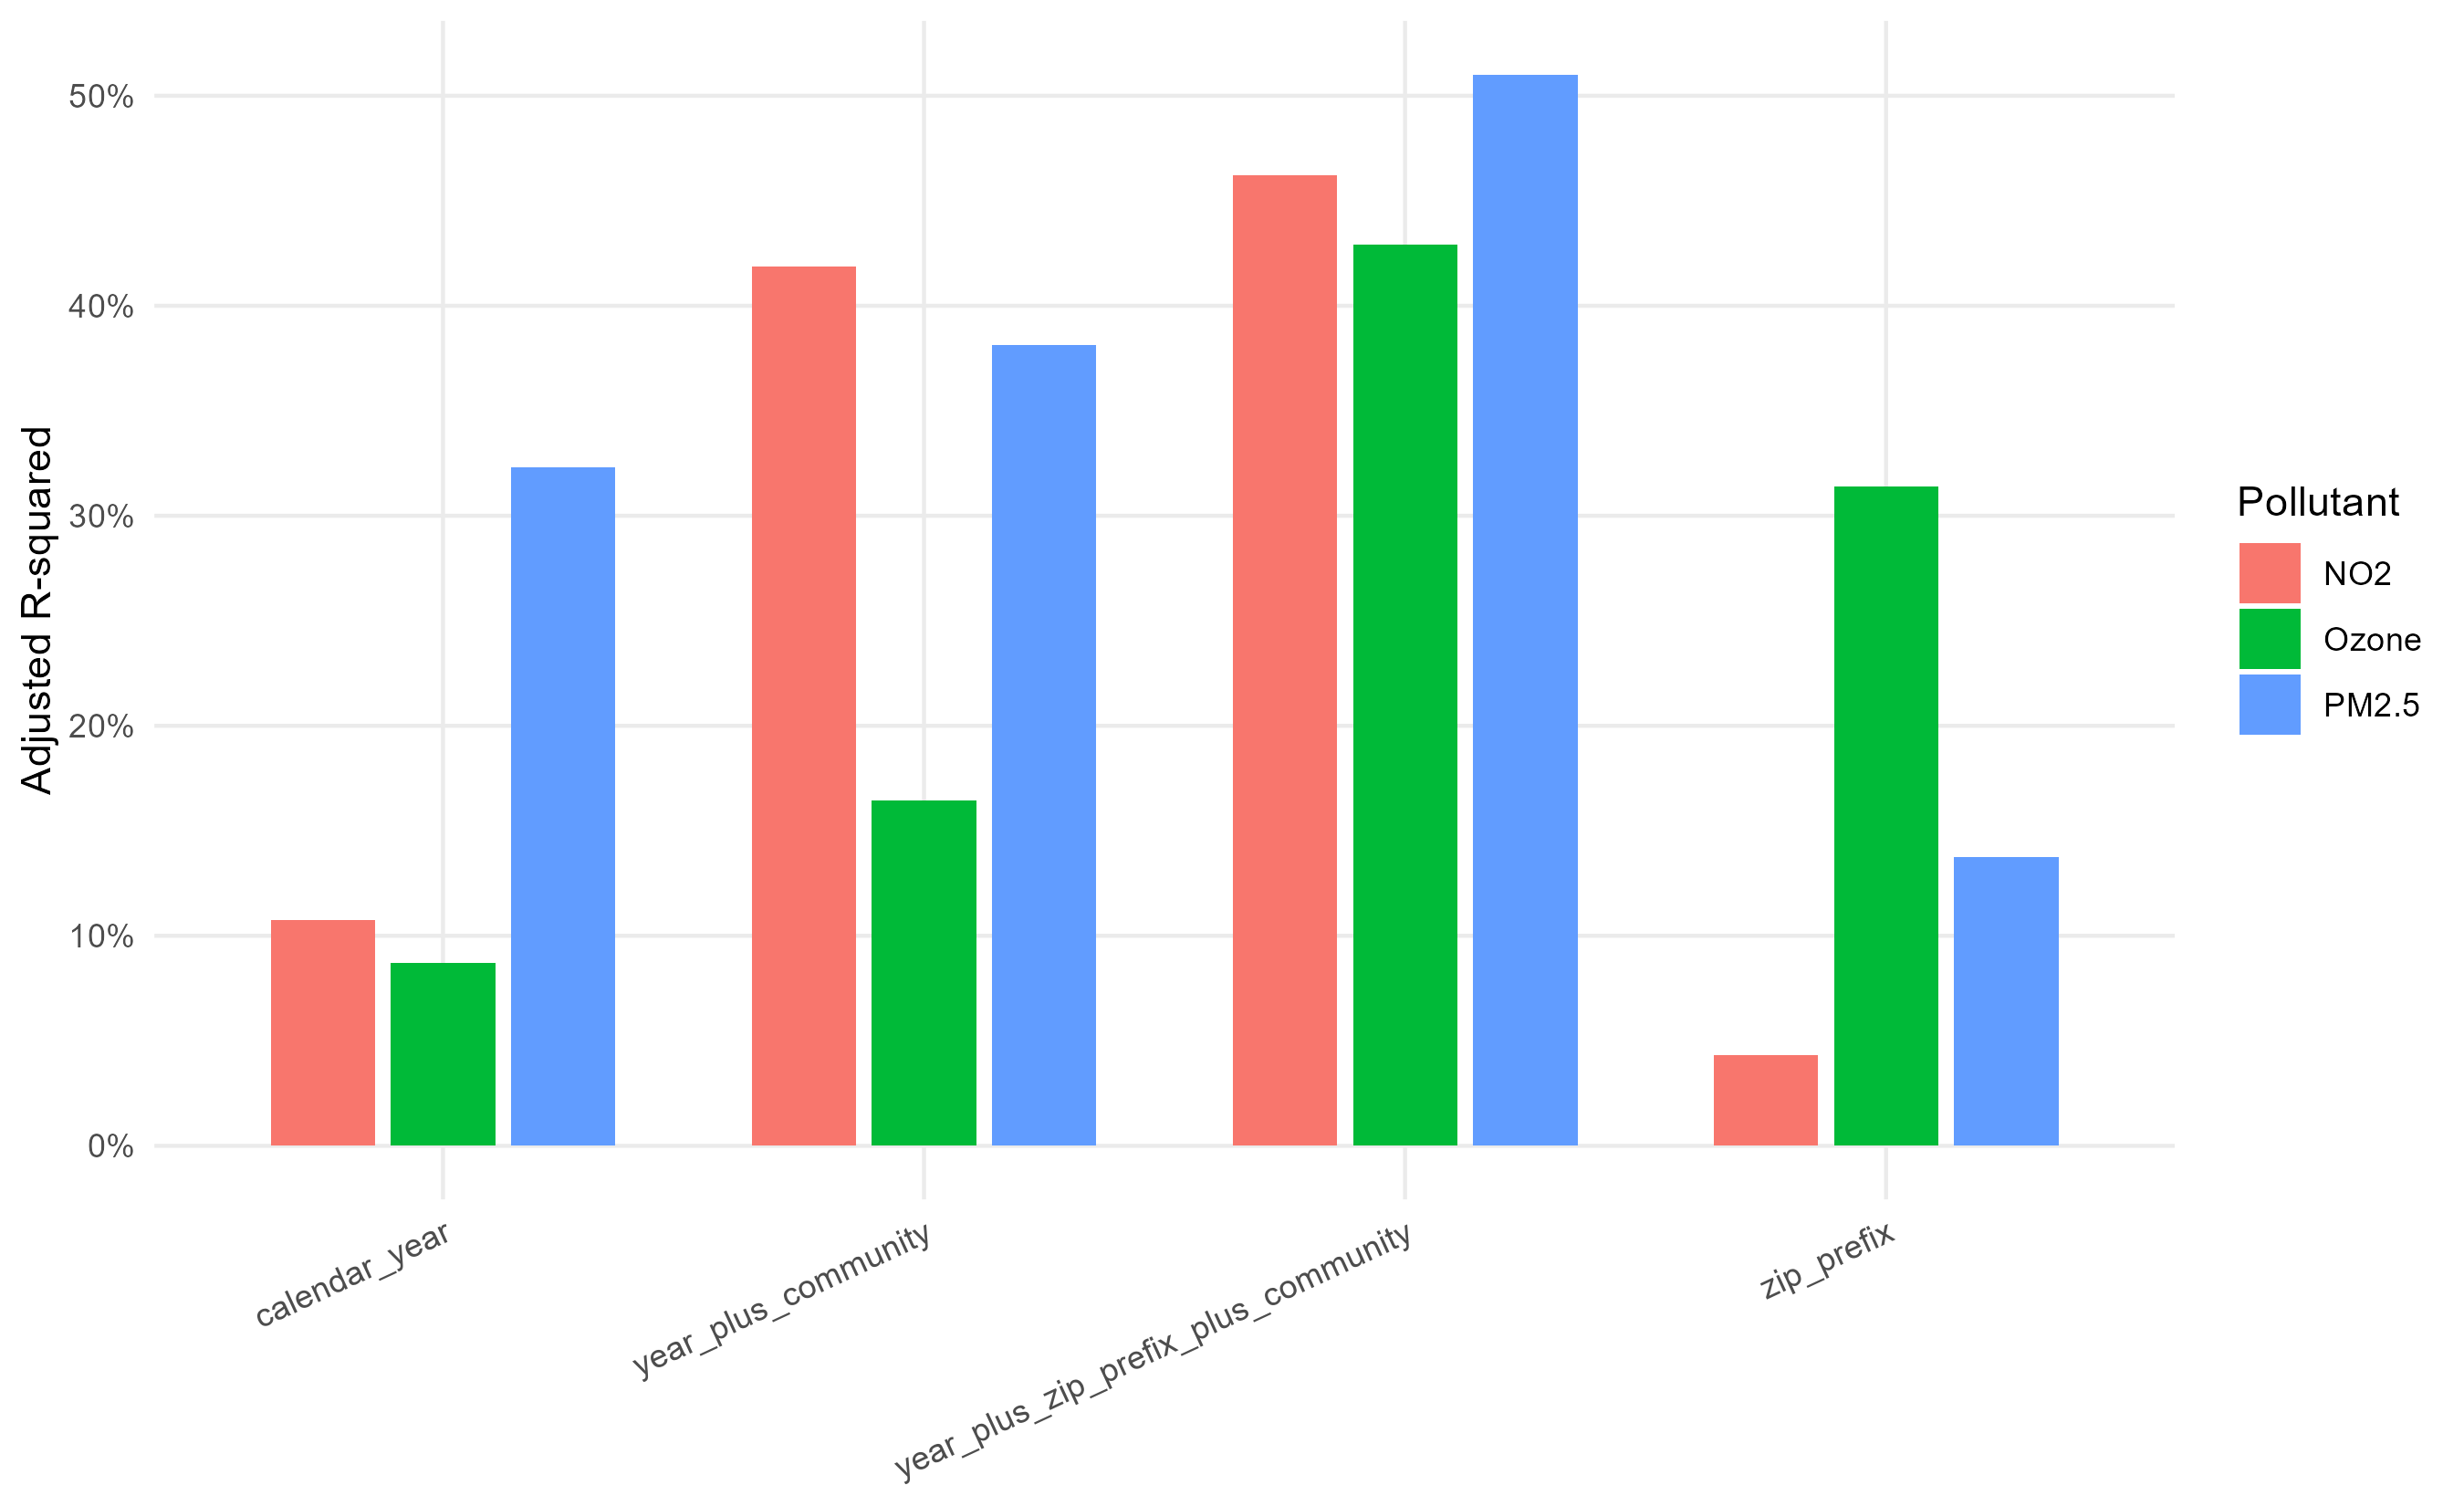

The table this chart was drawn from, first rows:
pollutant, n_zip_years, model, r_squared, adj_r_squared
PM2.5, 604810, calendar_year, 0.3233, 0.3233
PM2.5, 604810, zip_prefix, 0.1373, 0.1373
PM2.5, 604810, year_plus_zip_prefix, 0.4607, 0.4607
PM2.5, 604810, community, 0.0695, 0.06949
PM2.5, 604810, year_plus_community, 0.3814, 0.3813
PM2.5, 604810, year_plus_zip_prefix_plus_community, 0.5102, 0.5102
Ozone, 604810, calendar_year, 0.08693, 0.0869
Ozone, 604810, zip_prefix, 0.314, 0.314
Ozone, 604810, year_plus_zip_prefix, 0.4007, 0.4007
Ozone, 604810, community, 0.07881, 0.0788
Ozone, 604810, year_plus_community, 0.1643, 0.1643
Ozone, 604810, year_plus_zip_prefix_plus_community, 0.4293, 0.4293
NO2, 604810, calendar_year, 0.1074, 0.1074
NO2, 604810, zip_prefix, 0.04302, 0.04301
NO2, 604810, year_plus_zip_prefix, 0.1505, 0.1504
NO2, 604810, community, 0.299, 0.299
NO2, 604810, year_plus_community, 0.4186, 0.4186
NO2, 604810, year_plus_zip_prefix_plus_community, 0.4622, 0.4621
